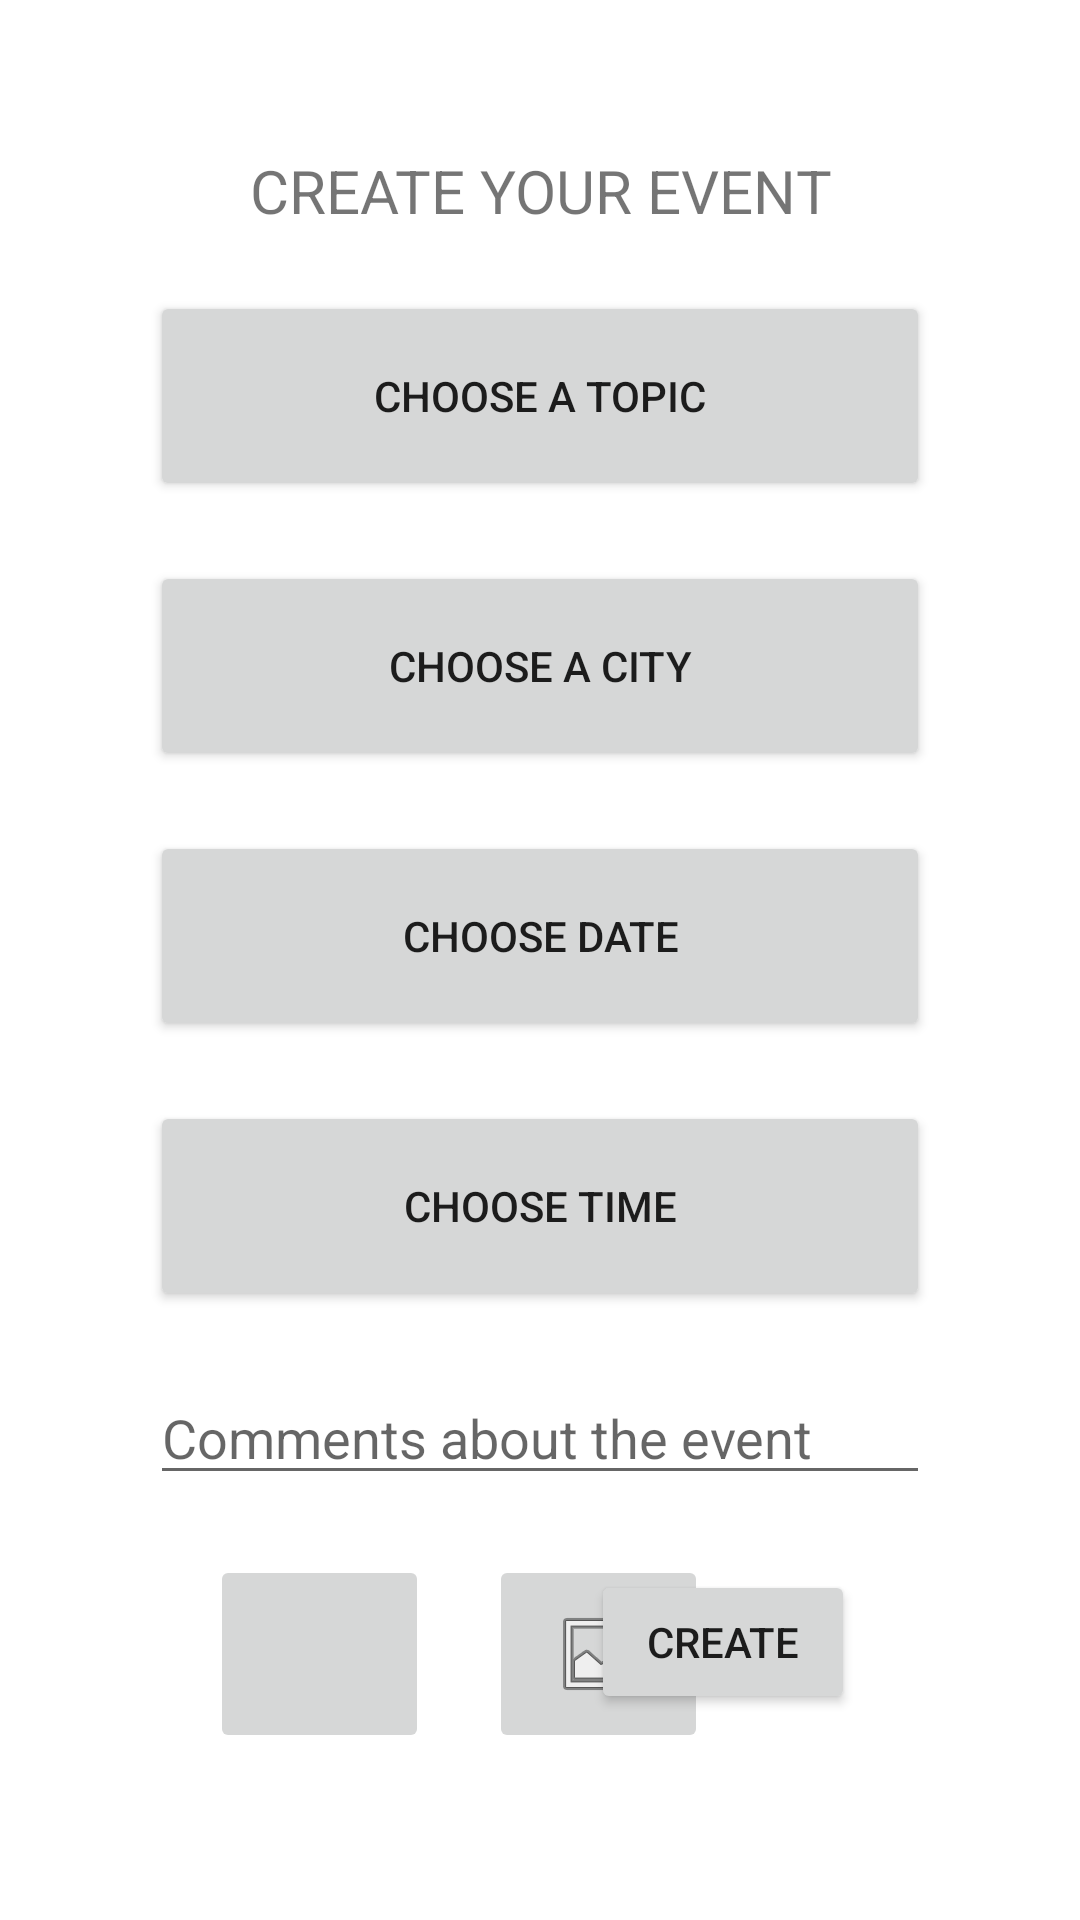

Layout XML and referenced resources for this Android screen:
<!-- AndroidManifest.xml: application theme Theme.TravelersDiary -->
<!-- res/layout/activity_creat_event_page.xml -->
<?xml version="1.0" encoding="utf-8"?>
<androidx.constraintlayout.widget.ConstraintLayout xmlns:android="http://schemas.android.com/apk/res/android"
    xmlns:tools="http://schemas.android.com/tools"
    android:layout_width="match_parent"
    android:layout_height="match_parent"
    xmlns:app="http://schemas.android.com/apk/res-auto"
    android:padding="50dp">

    <TextView
        android:id="@+id/ce_header"
        android:layout_width="match_parent"
        android:layout_height="wrap_content"
        android:text="CREATE YOUR EVENT"
        android:textSize="20dp"
        android:textAlignment="center"
        />

    <Button
        android:id="@+id/btn_topic"
        android:layout_width="match_parent"
        android:layout_height="70dp"
        android:text="Choose a Topic"
        app:layout_constraintTop_toBottomOf="@id/ce_header"
        android:layout_marginVertical="20dp"/>

    <Button
        android:id="@+id/btn_city"
        android:layout_width="match_parent"
        android:layout_height="70dp"
        android:text="Choose a City"
        app:layout_constraintTop_toBottomOf="@id/btn_topic"
        android:layout_marginVertical="20dp"/>

    <Button
        android:id="@+id/btn_date"
        android:layout_width="match_parent"
        android:layout_height="70dp"
        android:text="Choose Date"
        app:layout_constraintTop_toBottomOf="@id/btn_city"
        android:layout_marginVertical="20dp"/>

    <Button
        android:id="@+id/btn_time"
        android:layout_width="match_parent"
        android:layout_height="70dp"
        android:text="Choose Time"
        app:layout_constraintTop_toBottomOf="@id/btn_date"
        android:layout_marginVertical="20dp"/>

    <EditText
        android:id="@+id/txt_comment"
        android:layout_width="match_parent"
        android:layout_height="wrap_content"
        android:ems="20"
        android:hint="Comments about the event"
        android:inputType="textPersonName"
        app:layout_constraintTop_toBottomOf="@id/btn_time"
        android:layout_marginVertical="20dp"/>

    <ImageButton
        android:id="@+id/btn_addphoto"
        android:layout_width="73dp"
        android:layout_height="66dp"
        app:layout_constraintStart_toStartOf="parent"
        app:layout_constraintTop_toBottomOf="@id/txt_comment"
        tools:srcCompat="@drawable/ic_addphoto"
        android:layout_margin="20dp"/>

    <ImageButton
        android:id="@+id/btn_gallery"
        android:layout_width="73dp"
        android:layout_height="66dp"
        app:layout_constraintStart_toEndOf="@+id/btn_addphoto"
        app:layout_constraintTop_toBottomOf="@id/txt_comment"
        app:srcCompat="@android:drawable/ic_menu_gallery"
        android:layout_margin="20dp"/>

    <Button
        android:id="@+id/btn_create"
        android:layout_width="wrap_content"
        android:layout_height="wrap_content"
        app:layout_constraintEnd_toEndOf="parent"
        app:layout_constraintTop_toBottomOf="@id/txt_comment"
        android:layout_margin="25dp"
        android:text="CREATE" />


</androidx.constraintlayout.widget.ConstraintLayout>
<!-- resources referenced by this layout -->
<resources>
  <style name="Theme.TravelersDiary" parent="Theme.MaterialComponents.DayNight.DarkActionBar">
          
          <item name="colorPrimary">@color/purple_500</item>
          <item name="colorPrimaryVariant">@color/purple_700</item>
          <item name="colorOnPrimary">@color/white</item>
          
          <item name="colorSecondary">@color/teal_200</item>
          <item name="colorSecondaryVariant">@color/teal_700</item>
          <item name="colorOnSecondary">@color/black</item>
          
          <item name="android:statusBarColor">?attr/colorPrimaryVariant</item>
          
      </style>
  <!-- not gathered from this repository: default colours our renderer supplied (Android Studio template values) -->
  <color name="purple_500">#FF6200EE</color>
  <color name="purple_700">#FF3700B3</color>
  <color name="teal_200">#FF03DAC5</color>
  <color name="teal_700">#FF018786</color>
  <color name="black">#FF000000</color>
  <color name="white">#FFFFFFFF</color>
</resources>
